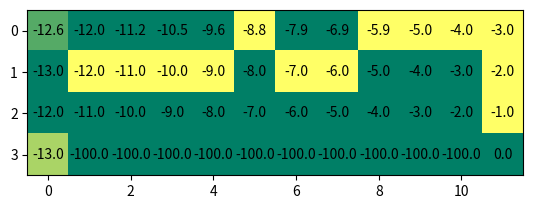
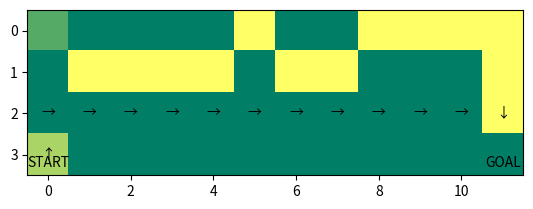

Generate these figures, in order, with matplotlib:
# %%
import random
import numpy as np
import matplotlib.pyplot as plt


# %%
class GridWorld:
    def __init__(self):
        self.x = 3
        self.y = 0
        self.Cliff = []
        for i in range(1, 11):
            self.Cliff.append([3, i])

    def step(self, a):
        if a == 0:
            self.move_right()
        elif a == 1:
            self.move_left()
        elif a == 2:
            self.move_up()
        elif a == 3:
            self.move_down()

        if [self.x, self.y] in self.Cliff:
            reward = -100
            self.x = 3
            self.y = 0
        else:
            reward = -1
        done = self.is_done()
        return (self.x, self.y), reward, done

    def move_right(self):
        self.y += 1
        if self.y > 11:
            self.y = 11

    def move_left(self):
        self.y -= 1
        if self.y < 0:
            self.y = 0

    def move_up(self):
        self.x -= 1
        if self.x < 0:
            self.x = 0

    def move_down(self):
        self.x += 1
        if self.x > 3:
            self.x = 3

    def is_done(self):
        if self.x == 3 and self.y == 11:
            return True
        else:
            return False

    def get_state(self):
        return (self.x, self.y)

    def reset(self):
        self.x = 3
        self.y = 0
        return (self.x, self.y)


# %%
class AgentQlearning:
    def __init__(self):
        self.q_table = np.zeros((4, 12, 4))  # x size, y size, number of action
        self.eps = 0.9
        self.alpha = 0.1

    def select_action(self, s):
        # epsilon-soft greedy policy
        x, y = s
        prob = random.random()
        if prob < self.eps:  # perform random action with epsilon probabilty
            action = random.randint(0, 3)
        else:  # greedy
            action_val = self.q_table[x, y, :]
            action = np.argmax(action_val)
        return action

    def update_table(self, transition):
        # Now, input for the update is a sigle state transition
        s, a, r, s_next = transition
        x, y = s
        x_next, y_next = s_next
        a_next = self.select_action(
            s_next
        )  # Select an action for s_next (Not actually taken one)
        # Q-learning update
        self.q_table[x, y, a] = (1 - self.alpha) * self.q_table[
            x, y, a
        ] + self.alpha * (
            r + np.max(self.q_table[x_next, y_next, :])
        )  # Now, I think you are familiar with Robbins-Monro form
        # self.q_table[x,y,a] = self.q_table[x,y,a] + self.alpha*(r + np.max(self.q_table[x_next,y_next,:]) - self.q_table[x,y,a])

    def anneal_eps(self):
        # [redacted]
        self.eps -= 0.03
        self.eps = max(self.eps, 0.1)

    def show_table(self):
        # Show me the one action of which results in the best Q(s,a) value
        q_list = self.q_table.tolist()
        best_qvalue = np.zeros((4, 12))
        best_action = np.zeros((4, 12))
        for row_idx in range(len(q_list)):
            row = q_list[row_idx]
            for col_idx in range(len(row)):
                col = row[col_idx]
                if row_idx == 3 and col_idx >= 1 and col_idx <= 10:
                    qvalue = -100
                else:
                    qvalue = np.max(
                        col
                    )  # [row_idx,col_idx] 위치에서 8방향 중 가장 높은 value
                action = np.argmax(col)
                best_qvalue[row_idx, col_idx] = qvalue
                best_action[row_idx, col_idx] = action
        return best_qvalue, best_action


# %%
def main():
    env = GridWorld()
    agent = AgentQlearning()

    for n_epi in range(10000):
        done = False

        s = env.reset()
        while not done:
            a = agent.select_action(s)
            s_next, r, done = env.step(a)
            agent.update_table((s, a, r, s_next))
            s = s_next
        agent.anneal_eps()

    # Show me the result when it has done!
    opt_q, opt_policy = agent.show_table()

    # Display the opt_q
    fig, ax = plt.subplots()
    plt.imshow(opt_policy, cmap="summer", interpolation="nearest")
    for i in range(4):
        for j in range(12):
            tempstr = "{:.1f}".format(opt_q[i][j])
            text = ax.text(j, i, tempstr, ha="center", va="center", color="k")
    plt.show()

    # Display the opt_policy
    # 0:R, 1:L, 2:U, 3:D
    # 0:→, 1:←, 2:↑, 3:↓
    fig, ax = plt.subplots()
    plt.imshow(opt_policy, cmap="summer", interpolation="nearest")
    cur_pos = [3, 0]
    next_pos = [3, 0]
    ax.text(0, 3, "\nSTART", ha="center", va="center", color="k")
    ax.text(11, 3, "\nGOAL", ha="center", va="center", color="k")
    while True:
        if cur_pos[0] == 3 and cur_pos[1] == 11:
            break
        if opt_policy[cur_pos[0]][cur_pos[1]] == 0:
            tempstr = "→"
            next_pos[1] += 1
        elif opt_policy[cur_pos[0]][cur_pos[1]] == 1:
            tempstr = "←"
            next_pos[1] -= 1
        elif opt_policy[cur_pos[0]][cur_pos[1]] == 2:
            tempstr = "↑"
            next_pos[0] -= 1
        else:
            tempstr = "↓"
            next_pos[0] += 1
        text = ax.text(
            cur_pos[1], cur_pos[0], tempstr, ha="center", va="center", color="k"
        )
        cur_pos = next_pos.copy()
    """
  for i in range(4):
    for j in range(12):
        if opt_policy[i][j] == 0:
            tempstr = "→"
        elif opt_policy[i][j] == 1:
            tempstr = "←"
        elif opt_policy[i][j] == 2:
            tempstr = "↑"
        else:
            tempstr = "↓"
        text = ax.text(j, i, tempstr, ha="center", va="center", color="k")"""
    plt.show()


# %%
main()

# %%
